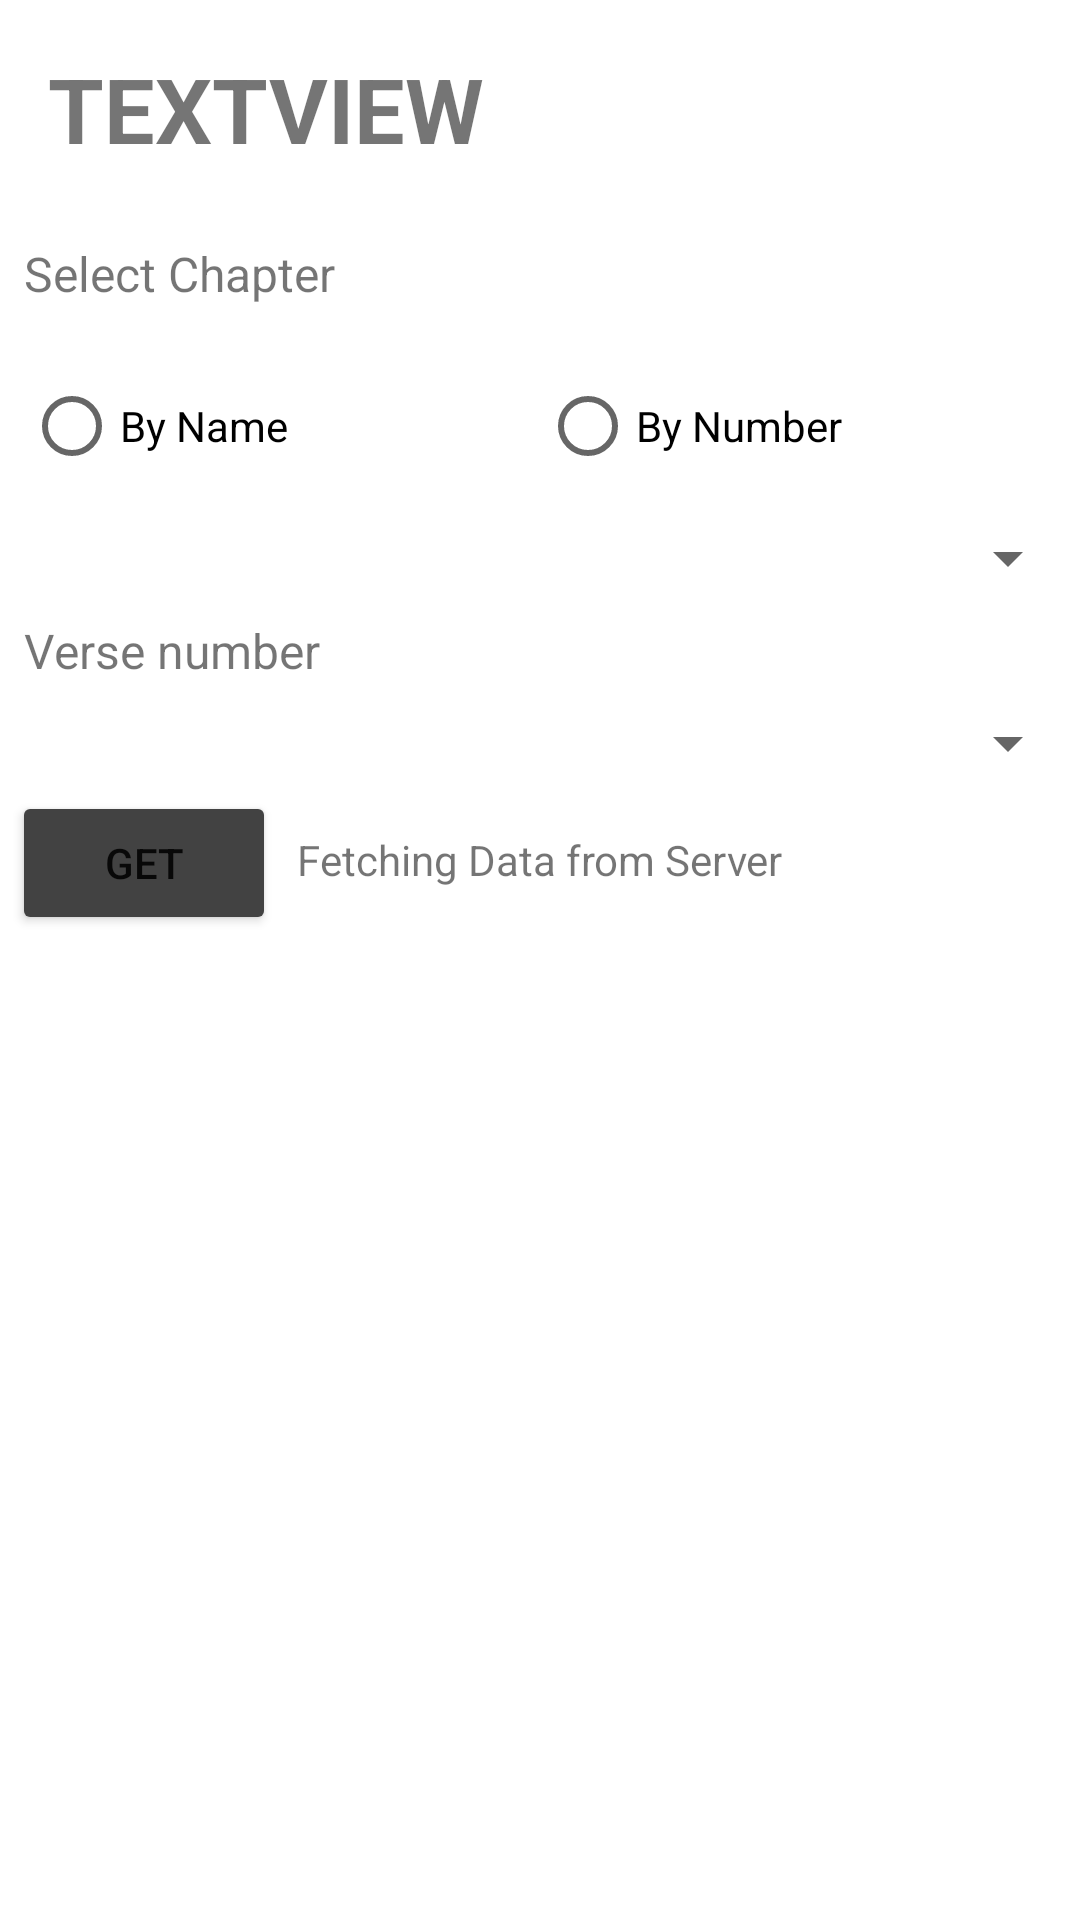

This screen was rendered from an Android layout file. Write that file and the resources it references.
<!-- AndroidManifest.xml: application theme Theme.HolyQuran -->
<!-- res/layout/activity_index.xml -->
<?xml version="1.0" encoding="utf-8"?>
<androidx.constraintlayout.widget.ConstraintLayout xmlns:android="http://schemas.android.com/apk/res/android"
    xmlns:app="http://schemas.android.com/apk/res-auto"
    xmlns:tools="http://schemas.android.com/tools"
    android:layout_width="match_parent"
    android:layout_height="match_parent"
    tools:context=".Activities.IndexActivity">

    <TextView
        android:id="@+id/IndexHeading"
        android:layout_width="0dp"
        android:layout_height="wrap_content"
        android:padding="16dp"
        android:text="TextView"
        android:textAllCaps="true"
        android:textSize="30sp"
        android:textStyle="bold"
        app:layout_constraintEnd_toEndOf="parent"
        app:layout_constraintStart_toStartOf="parent"
        app:layout_constraintTop_toTopOf="parent" />


    <LinearLayout
        android:id="@+id/specific_verse_layout"
        android:layout_width="match_parent"
        android:layout_height="wrap_content"
        app:layout_constraintEnd_toEndOf="parent"
        app:layout_constraintStart_toStartOf="parent"
        app:layout_constraintTop_toBottomOf="@+id/IndexHeading"
        android:baselineAligned="false"
        android:orientation="vertical">

        <LinearLayout
            android:layout_width="match_parent"
            android:layout_height="wrap_content"
            android:orientation="vertical"
           >

            <TextView
                android:layout_width="wrap_content"
                android:layout_height="wrap_content"
                android:text="Select Chapter"
                android:padding="8dp"
                android:textSize="16sp" />

                <RadioGroup
                    android:layout_width="match_parent"
                    android:layout_height="wrap_content"
                    android:orientation="horizontal"
                    android:layout_margin="8dp">

                    <RadioButton
                        android:id="@+id/by_name_radio"
                        android:layout_width="0dp"
                        android:layout_height="wrap_content"
                        android:layout_weight="1"
                        android:text="By Name" />

                    <RadioButton
                        android:id="@+id/by_number_radio"
                        android:layout_width="0dp"
                        android:layout_height="wrap_content"
                        android:text="By Number"
                        android:layout_weight="1"/>

                </RadioGroup>

            <Spinner
                android:id="@+id/chapter_selector_spinner"
                android:layout_width="match_parent"
                android:layout_height="wrap_content"

                android:foreground="?attr/selectableItemBackground"/>
        </LinearLayout>


        <LinearLayout
            android:layout_width="match_parent"
            android:layout_height="wrap_content"
            android:orientation="vertical"
           >
            <TextView
                android:layout_width="wrap_content"
                android:layout_height="wrap_content"
                android:text="Verse number"
                android:padding="8dp"
                android:textSize="16sp"/>

            <Spinner
                android:id="@+id/verse_selector_spinner"
                android:layout_width="match_parent"
                android:layout_height="wrap_content"
                android:foreground="?attr/selectableItemBackground"/>
        </LinearLayout>

        <Button
            android:id="@+id/get_verse_button"
            android:layout_width="wrap_content"
            android:layout_height="wrap_content"
            android:text="Get"
            android:layout_margin="4dp"
            android:backgroundTint="@color/cardview_dark_background"/>
    </LinearLayout>

    <androidx.recyclerview.widget.RecyclerView
        android:id="@+id/index_recyclerView"
        android:layout_width="0dp"
        android:layout_height="0dp"
        android:visibility="invisible"
        app:layout_constraintBottom_toBottomOf="parent"
        app:layout_constraintEnd_toEndOf="parent"
        app:layout_constraintHorizontal_bias="0.0"
        app:layout_constraintStart_toStartOf="parent"
        app:layout_constraintTop_toBottomOf="@+id/specific_verse_layout"
        app:layout_constraintVertical_bias="0.0" />

    <TextView
        android:id="@+id/index_network_message"
        android:layout_width="wrap_content"
        android:layout_height="wrap_content"
        android:text="Fetching Data from Server"
        app:layout_constraintBottom_toTopOf="@+id/index_progressBar"
        app:layout_constraintEnd_toEndOf="parent"
        app:layout_constraintStart_toStartOf="parent" />

    <ProgressBar
        android:id="@+id/index_progressBar"
        android:layout_width="wrap_content"
        android:layout_height="wrap_content"
        android:layout_gravity="center"
        app:layout_constraintBottom_toBottomOf="parent"
        app:layout_constraintEnd_toEndOf="parent"
        app:layout_constraintStart_toStartOf="parent"
        app:layout_constraintTop_toTopOf="parent" />


</androidx.constraintlayout.widget.ConstraintLayout>
<!-- resources referenced by this layout -->
<resources>
  <style name="Theme.HolyQuran" parent="Theme.MaterialComponents.DayNight.NoActionBar">
          
          <item name="colorPrimary">@color/purple_500</item>
          <item name="colorPrimaryVariant">@color/purple_700</item>
          <item name="colorOnPrimary">@color/white</item>
          
          <item name="colorSecondary">@color/teal_200</item>
          <item name="colorSecondaryVariant">@color/teal_700</item>
          <item name="colorOnSecondary">@color/black</item>
          
          <item name="android:statusBarColor" tools:targetApi="l">?attr/colorPrimaryVariant</item>
          
      </style>
  <!-- not gathered from this repository: default colours our renderer supplied (Android Studio template values) -->
  <color name="purple_500">#FF6200EE</color>
  <color name="purple_700">#FF3700B3</color>
  <color name="teal_200">#FF03DAC5</color>
  <color name="teal_700">#FF018786</color>
  <color name="black">#FF000000</color>
  <color name="white">#FFFFFFFF</color>
</resources>
